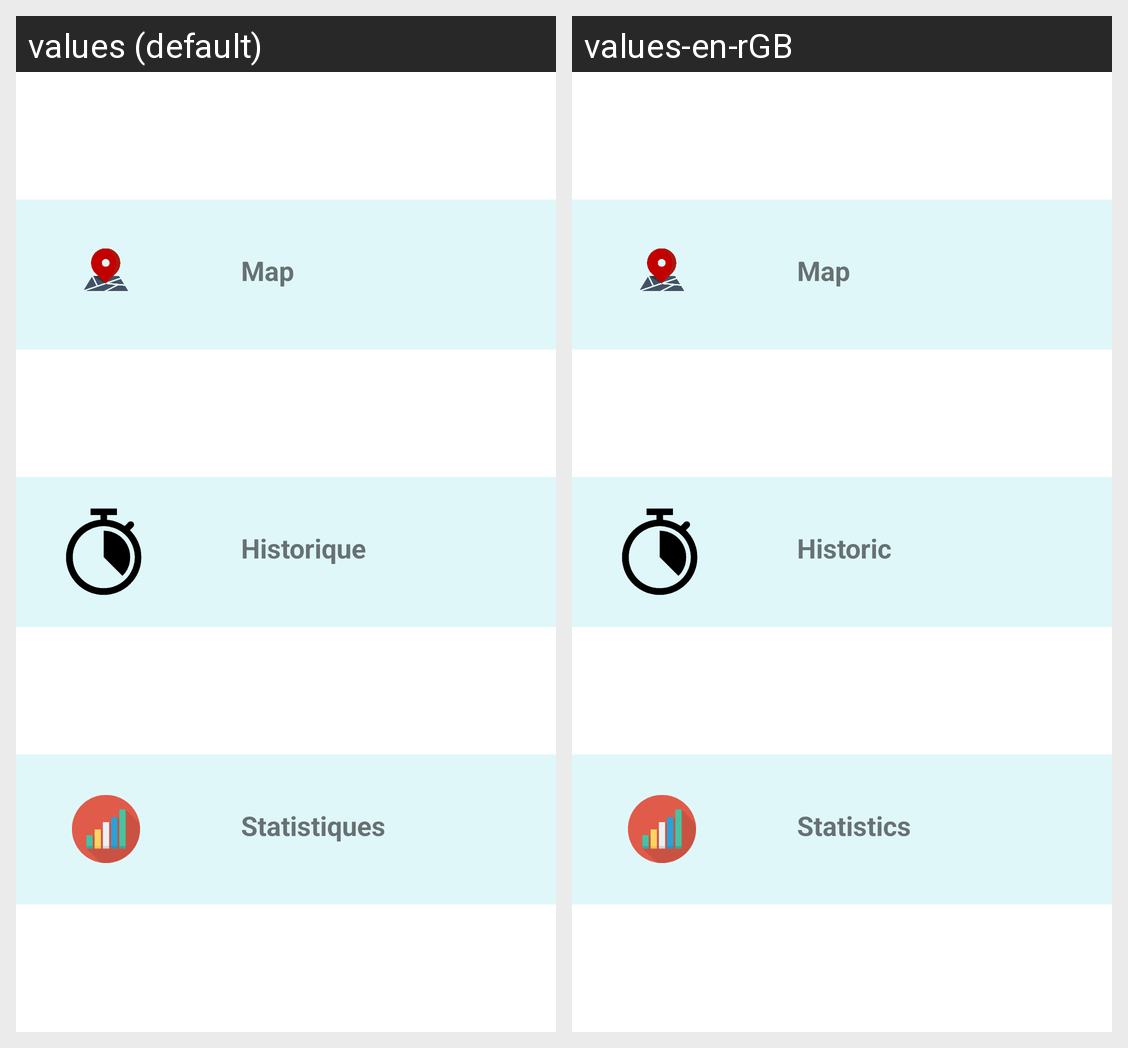

The Android screen above is rendered under two locales of the same app. Produce the string resources it draws, with the default and per-locale values.
Android screen res/layout/activity_main.xml rendered under 2 locales, left to right: values (default), values-en-rGB. Device: Nexus 5 (rendered at 1080×1920; each locale shown at half size, 540×960, under a caption strip naming it); theme Theme.Hackathon.
Strings drawn on this screen, with the default value and each locale's value (text and hints the layout hard-codes, and strings that could not be matched under every locale, appear in the picture but are not listed):

map
  values: Map
  values-en-rGB: Map

historique
  values: Historique
  values-en-rGB: Historic

statistique
  values: Statistiques
  values-en-rGB: Statistics
